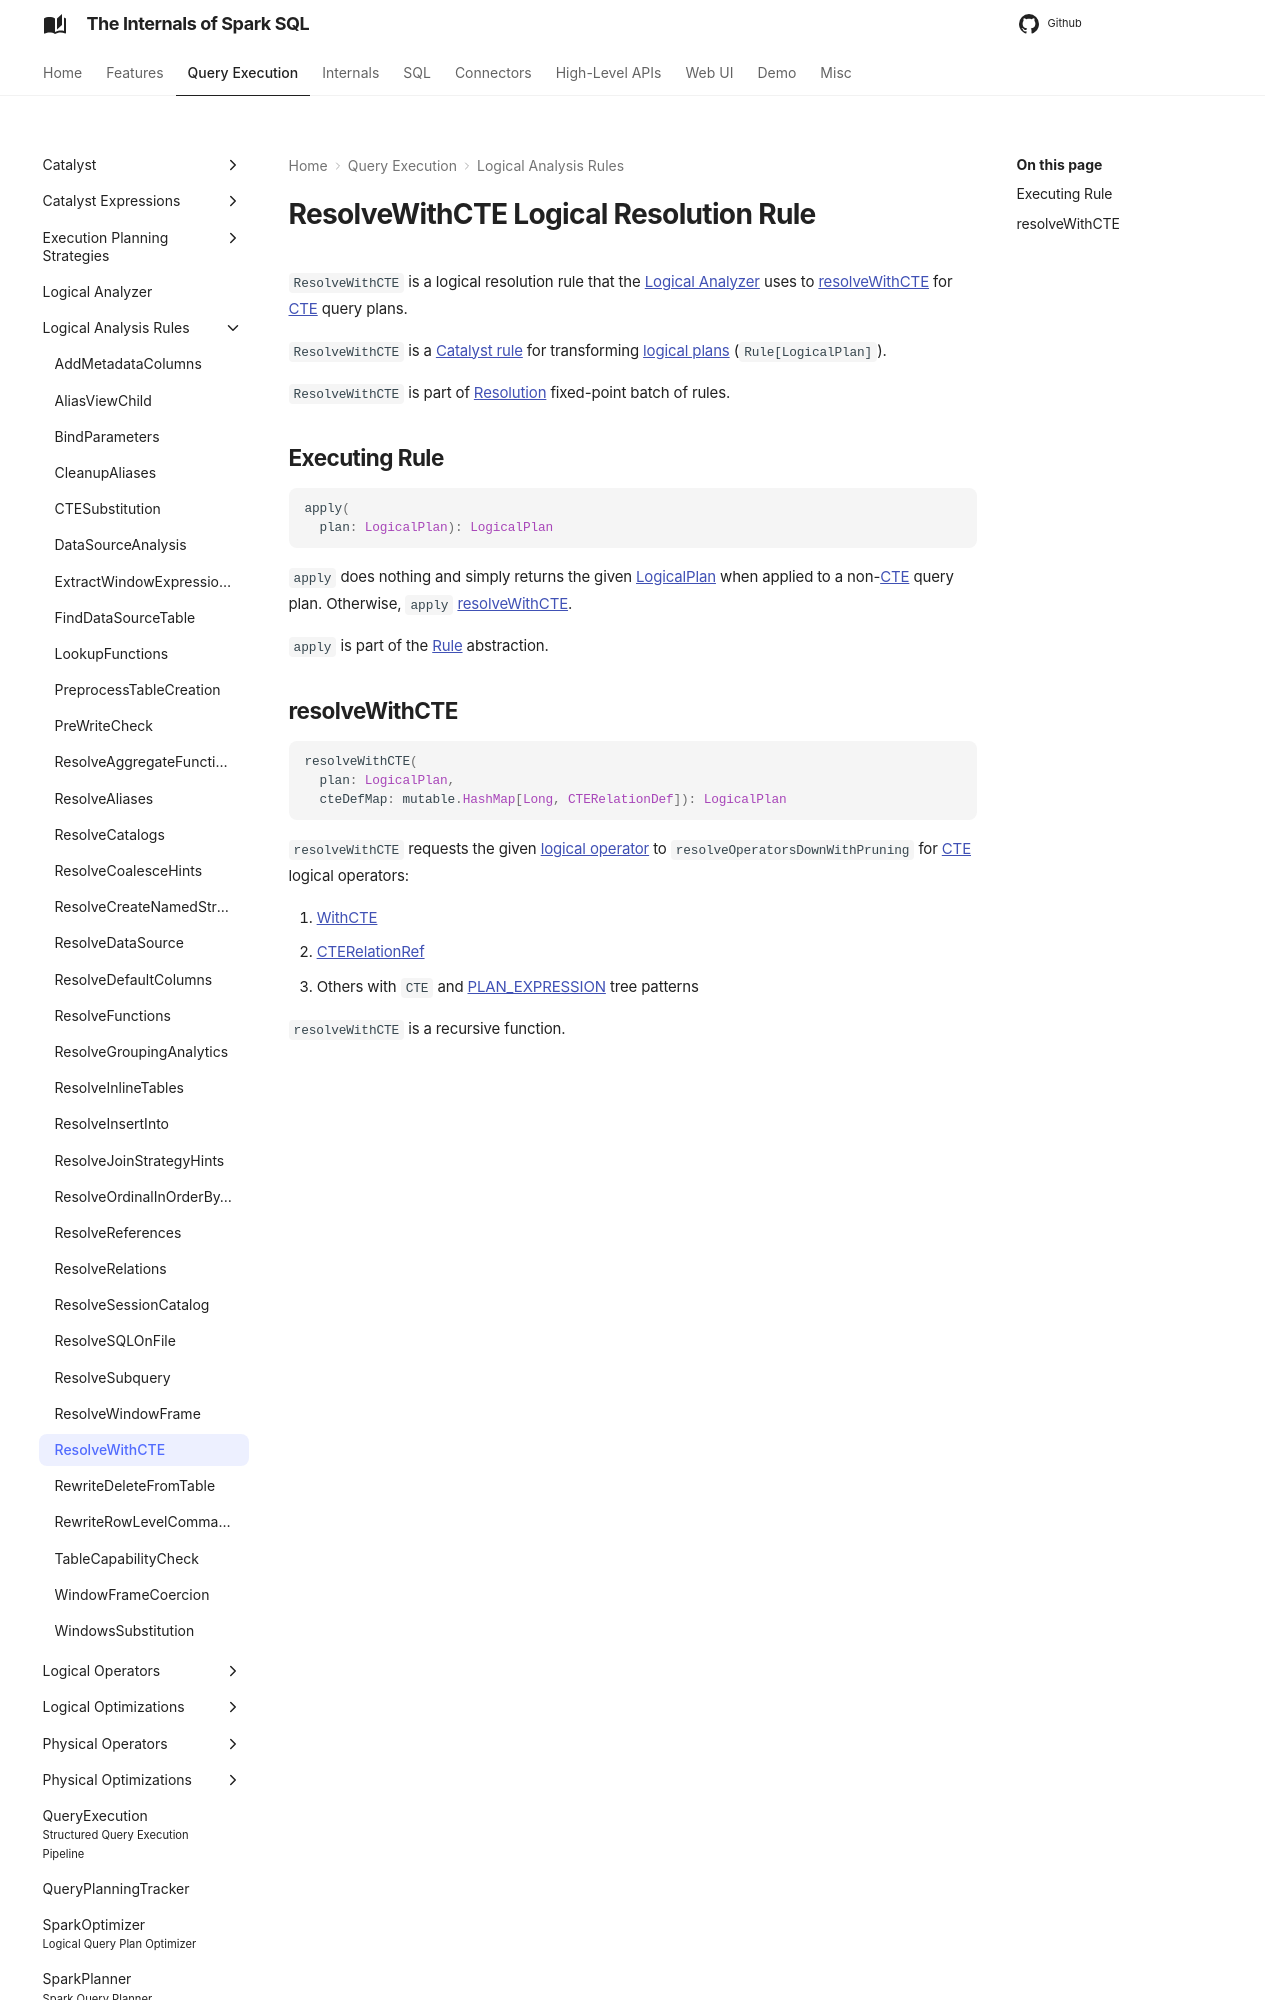

repository: japila-books/spark-sql-internals · page: logical-analysis-rules/ResolveWithCTE/index.html · generator: mkdocs

---
title: ResolveWithCTE
---

# ResolveWithCTE Logical Resolution Rule

`ResolveWithCTE` is a logical resolution rule that the [Logical Analyzer](../Analyzer.md) uses to [resolveWithCTE](#resolveWithCTE) for [CTE](../catalyst/TreePattern.md#CTE) query plans.

`ResolveWithCTE` is a [Catalyst rule](../catalyst/Rule.md) for transforming [logical plans](../logical-operators/LogicalPlan.md) (`Rule[LogicalPlan]`).

`ResolveWithCTE` is part of [Resolution](../Analyzer.md#Resolution) fixed-point batch of rules.

## <span id="apply"> Executing Rule

```scala
apply(
  plan: LogicalPlan): LogicalPlan
```

`apply` does nothing and simply returns the given [LogicalPlan](../logical-operators/LogicalPlan.md) when applied to a non-[CTE](../catalyst/TreePattern.md#CTE) query plan. Otherwise, `apply` [resolveWithCTE](#resolveWithCTE).

`apply` is part of the [Rule](../catalyst/Rule.md#apply) abstraction.
